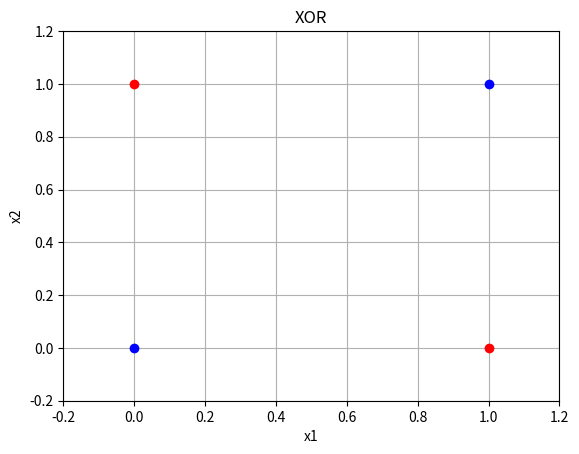

Recreate this plot in Python.
import matplotlib.pyplot as plt


X = [[0, 0], [0, 1], [1, 0], [1, 1]]
Y = [0, 1, 1, 0]

for i in range(len(X)):
    x = X[i]
    y = Y[i]
    color = None
    if y == 0:
        color = "b"
    else:
        color = "r"
    plt.plot(x[0], x[1], "o" + color)

plt.grid()
plt.xlim(-0.2, 1.2)
plt.ylim(-0.2, 1.2)
plt.title("XOR")
plt.xlabel("x1")
plt.ylabel("x2")
plt.show()
